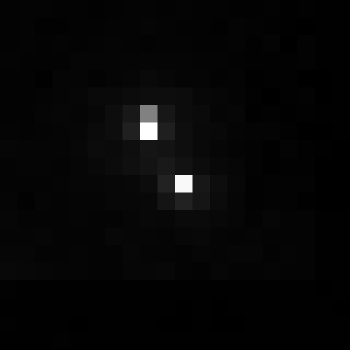

The data file committed next to this chart (first rows):
, xmin, ymin, lat, lon, area, perimeter, max_nanowatts, min_nanowatts, moonlight_illumination, clear_sky_confidence, mean_nanowatts
0, 688, 3013, -3.637, -3.637, 1.0, 0.0, 27.25, 0.2181, 11.82, 0.0, 0.8692
